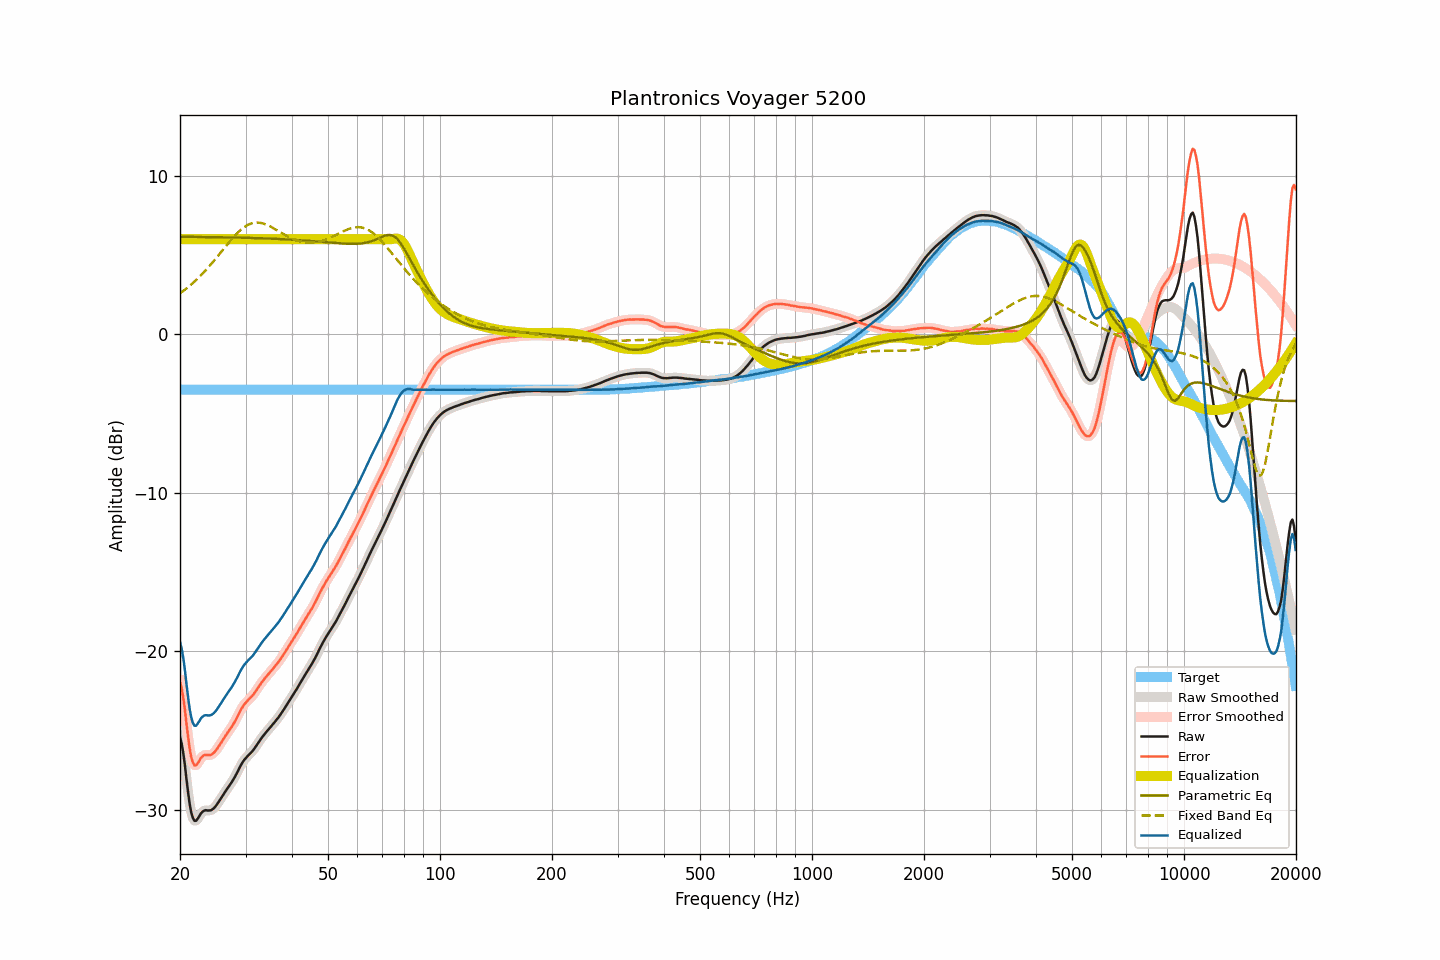

The file beside this chart, header and first rows:
frequency, raw, smoothed, error, error_smoothed, equalization, parametric_eq, fixed_band_eq, equalized_raw, equalized_smoothed, target
20.00, -25.42, -25.35, -21.92, -21.85, 6.00, 6.15, 2.59, -19.42, -19.35, -3.50
20.20, -25.81, -25.88, -22.31, -22.38, 6.00, 6.15, 2.66, -19.81, -19.88, -3.50
20.40, -26.41, -26.49, -22.91, -22.99, 6.00, 6.15, 2.73, -20.41, -20.49, -3.50
20.61, -27.15, -27.18, -23.65, -23.68, 6.00, 6.15, 2.81, -21.15, -21.18, -3.50
20.81, -28.05, -28.03, -24.55, -24.53, 6.00, 6.15, 2.89, -22.05, -22.03, -3.50
21.02, -28.87, -28.87, -25.37, -25.37, 6.00, 6.15, 2.97, -22.87, -22.87, -3.50
21.23, -29.62, -29.61, -26.12, -26.11, 6.00, 6.15, 3.06, -23.62, -23.61, -3.50
21.44, -30.19, -30.16, -26.69, -26.66, 6.00, 6.15, 3.15, -24.19, -24.16, -3.50
21.66, -30.52, -30.53, -27.02, -27.03, 6.00, 6.15, 3.23, -24.52, -24.53, -3.50
21.87, -30.70, -30.69, -27.20, -27.19, 6.00, 6.15, 3.33, -24.70, -24.69, -3.50
22.09, -30.70, -30.69, -27.20, -27.19, 6.00, 6.14, 3.42, -24.70, -24.69, -3.50
22.31, -30.57, -30.58, -27.07, -27.08, 6.00, 6.14, 3.52, -24.57, -24.58, -3.50
22.54, -30.41, -30.42, -26.92, -26.92, 6.00, 6.14, 3.62, -24.41, -24.42, -3.50
22.76, -30.24, -30.26, -26.74, -26.76, 6.00, 6.14, 3.72, -24.24, -24.26, -3.50
22.99, -30.13, -30.13, -26.63, -26.64, 6.00, 6.14, 3.83, -24.13, -24.13, -3.50
23.22, -30.06, -30.06, -26.56, -26.57, 6.00, 6.14, 3.93, -24.06, -24.06, -3.50
23.45, -30.03, -30.04, -26.53, -26.54, 6.00, 6.14, 4.04, -24.03, -24.04, -3.50
23.69, -30.05, -30.04, -26.55, -26.55, 6.00, 6.14, 4.16, -24.05, -24.04, -3.50
23.92, -30.05, -30.05, -26.55, -26.55, 6.00, 6.13, 4.27, -24.05, -24.05, -3.50
24.16, -30.04, -30.04, -26.54, -26.54, 6.00, 6.13, 4.39, -24.04, -24.04, -3.50
24.40, -29.99, -29.99, -26.49, -26.49, 6.00, 6.13, 4.50, -23.99, -23.99, -3.50
24.65, -29.91, -29.91, -26.41, -26.41, 6.00, 6.13, 4.63, -23.91, -23.91, -3.50
24.89, -29.80, -29.80, -26.30, -26.30, 6.00, 6.13, 4.75, -23.80, -23.80, -3.50
25.14, -29.67, -29.67, -26.17, -26.17, 6.00, 6.13, 4.87, -23.67, -23.67, -3.50
25.39, -29.52, -29.52, -26.02, -26.02, 6.00, 6.13, 4.99, -23.52, -23.52, -3.50
25.65, -29.36, -29.36, -25.86, -25.87, 6.00, 6.12, 5.12, -23.36, -23.36, -3.50
25.91, -29.20, -29.20, -25.71, -25.70, 6.00, 6.12, 5.25, -23.20, -23.20, -3.50
26.16, -29.04, -29.04, -25.54, -25.54, 6.00, 6.12, 5.37, -23.04, -23.04, -3.50
26.43, -28.88, -28.88, -25.39, -25.39, 6.00, 6.12, 5.50, -22.88, -22.88, -3.50
26.69, -28.73, -28.73, -25.23, -25.23, 6.00, 6.12, 5.62, -22.73, -22.73, -3.50
26.96, -28.58, -28.59, -25.09, -25.09, 6.00, 6.12, 5.75, -22.58, -22.59, -3.50
27.23, -28.44, -28.44, -24.95, -24.94, 6.00, 6.11, 5.87, -22.44, -22.44, -3.50
27.50, -28.29, -28.29, -24.79, -24.79, 6.00, 6.11, 5.99, -22.29, -22.29, -3.50
27.77, -28.13, -28.13, -24.63, -24.63, 6.00, 6.11, 6.10, -22.13, -22.13, -3.50
28.05, -27.96, -27.96, -24.46, -24.46, 6.00, 6.11, 6.21, -21.96, -21.96, -3.50
28.33, -27.77, -27.77, -24.27, -24.27, 6.00, 6.10, 6.32, -21.77, -21.77, -3.50
28.62, -27.57, -27.57, -24.08, -24.07, 6.00, 6.10, 6.42, -21.57, -21.57, -3.50
28.90, -27.36, -27.37, -23.86, -23.87, 6.00, 6.10, 6.52, -21.36, -21.37, -3.50
29.19, -27.17, -27.17, -23.67, -23.68, 6.00, 6.10, 6.61, -21.17, -21.17, -3.50
29.48, -27.00, -27.00, -23.50, -23.50, 6.00, 6.09, 6.69, -21.00, -21.00, -3.50
29.78, -26.85, -26.86, -23.36, -23.36, 6.00, 6.09, 6.77, -20.85, -20.86, -3.50
30.08, -26.73, -26.73, -23.24, -23.23, 6.00, 6.09, 6.83, -20.73, -20.73, -3.50
30.38, -26.62, -26.62, -23.13, -23.13, 6.00, 6.09, 6.89, -20.62, -20.62, -3.50
30.68, -26.52, -26.52, -23.02, -23.03, 6.00, 6.08, 6.94, -20.52, -20.52, -3.50
30.99, -26.42, -26.42, -22.92, -22.92, 6.00, 6.08, 6.98, -20.42, -20.42, -3.50
31.30, -26.31, -26.31, -22.82, -22.81, 6.00, 6.08, 7.01, -20.31, -20.31, -3.50
31.61, -26.18, -26.18, -22.68, -22.68, 6.00, 6.08, 7.04, -20.18, -20.18, -3.50
31.93, -26.03, -26.04, -22.54, -22.54, 6.00, 6.07, 7.05, -20.03, -20.04, -3.50
32.24, -25.88, -25.88, -22.38, -22.38, 6.00, 6.07, 7.05, -19.88, -19.88, -3.50
32.57, -25.73, -25.73, -22.24, -22.23, 6.00, 6.07, 7.04, -19.73, -19.73, -3.50
32.89, -25.58, -25.58, -22.08, -22.09, 6.00, 6.06, 7.03, -19.58, -19.58, -3.50
33.22, -25.44, -25.44, -21.94, -21.94, 6.00, 6.06, 7.01, -19.44, -19.44, -3.50
33.55, -25.31, -25.31, -21.81, -21.81, 6.00, 6.05, 6.98, -19.31, -19.31, -3.50
33.89, -25.18, -25.18, -21.68, -21.69, 6.00, 6.05, 6.95, -19.18, -19.18, -3.50
34.23, -25.06, -25.06, -21.56, -21.56, 6.00, 6.05, 6.91, -19.06, -19.06, -3.50
34.57, -24.94, -24.94, -21.44, -21.44, 6.00, 6.04, 6.86, -18.94, -18.94, -3.50
34.92, -24.82, -24.82, -21.33, -21.32, 6.00, 6.04, 6.81, -18.82, -18.82, -3.50
35.27, -24.70, -24.70, -21.21, -21.21, 6.00, 6.03, 6.76, -18.70, -18.70, -3.50
35.62, -24.58, -24.58, -21.08, -21.08, 6.00, 6.03, 6.70, -18.58, -18.58, -3.50
35.97, -24.46, -24.46, -20.96, -20.96, 6.00, 6.03, 6.64, -18.46, -18.46, -3.50
... 635 more rows
